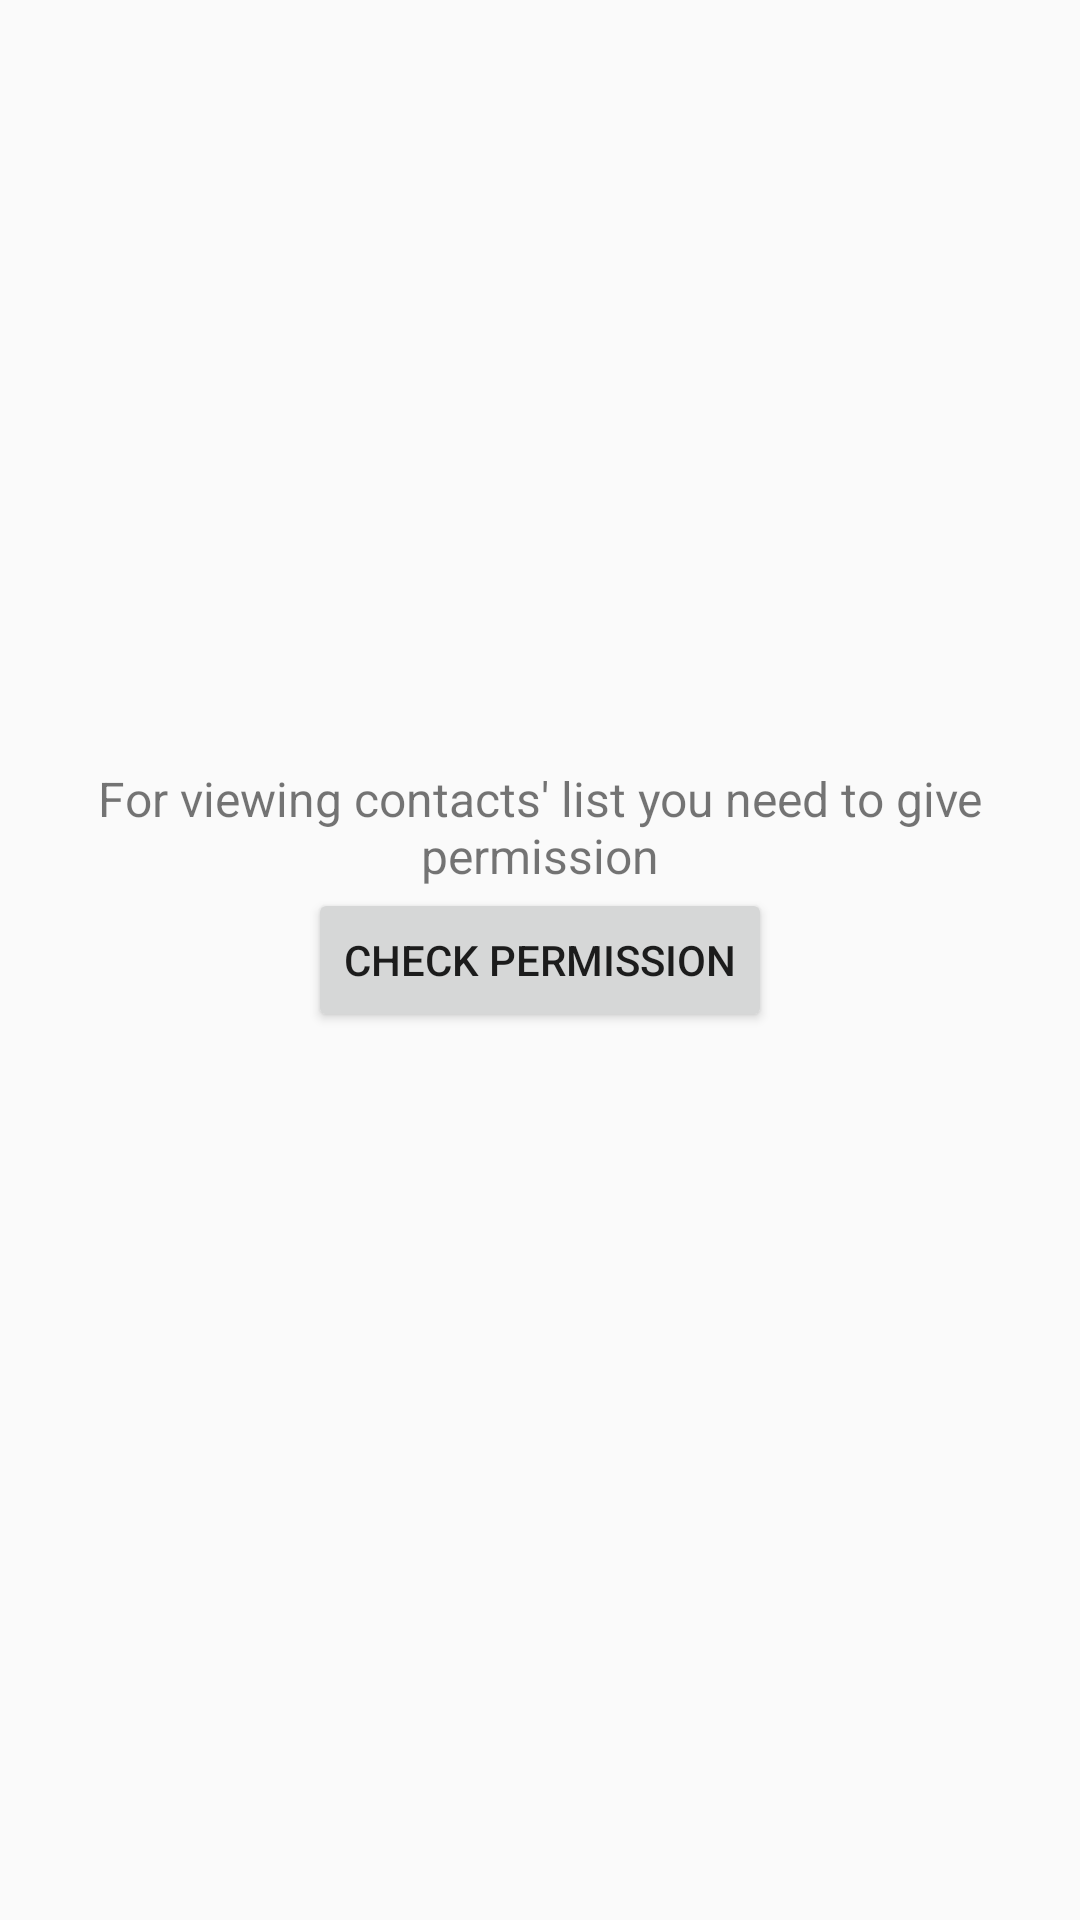

Layout XML and referenced resources for this Android screen:
<!-- AndroidManifest.xml: application theme AppTheme -->
<!-- res/layout/activity_main.xml -->
<?xml version="1.0" encoding="utf-8"?>
<androidx.constraintlayout.widget.ConstraintLayout xmlns:android="http://schemas.android.com/apk/res/android"
    xmlns:app="http://schemas.android.com/apk/res-auto"
    xmlns:tools="http://schemas.android.com/tools"
    android:layout_width="match_parent"
    android:layout_height="match_parent"
    tools:context=".MainActivity">

    <androidx.recyclerview.widget.RecyclerView
        android:id="@+id/recyclerView"
        android:layout_width="match_parent"
        android:layout_height="match_parent"
        app:layoutManager="LinearLayoutManager"
        app:layout_constraintBottom_toBottomOf="parent"
        app:layout_constraintEnd_toEndOf="parent"
        app:layout_constraintStart_toStartOf="parent"
        app:layout_constraintTop_toTopOf="parent"
        tools:listitem="@layout/contact_item" />

    <Button
        android:id="@+id/checkPermissionButton"
        android:layout_width="wrap_content"
        android:layout_height="wrap_content"
        android:text="@string/check_permission"
        app:layout_constraintBottom_toBottomOf="parent"
        app:layout_constraintEnd_toEndOf="parent"
        app:layout_constraintStart_toStartOf="parent"
        app:layout_constraintTop_toTopOf="@+id/recyclerView" />

    <TextView
        android:id="@+id/checkPermissionTextView"
        android:layout_width="wrap_content"
        android:layout_height="wrap_content"
        android:textSize="16sp"
        android:gravity="center"
        android:text="@string/info_check_permission"
        app:layout_constraintBottom_toTopOf="@+id/checkPermissionButton"
        app:layout_constraintEnd_toEndOf="parent"
        app:layout_constraintStart_toStartOf="parent" />

</androidx.constraintlayout.widget.ConstraintLayout>
<!-- res/layout/contact_item.xml (included above) -->
<?xml version="1.0" encoding="utf-8"?>
<androidx.cardview.widget.CardView
    xmlns:android="http://schemas.android.com/apk/res/android"
    xmlns:app="http://schemas.android.com/apk/res-auto"
    android:layout_width="match_parent"
    android:layout_height="wrap_content"
    style="@style/personCard"
    android:layout_margin="6dp">
    <LinearLayout
        android:layout_width="match_parent"
        android:orientation="vertical"
        android:padding="8dp"
        android:layout_height="match_parent">
        <TextView
            android:layout_width="wrap_content"
            android:layout_height="wrap_content"
            android:layout_margin="3dp"
            android:id="@+id/phoneNumber"
            style = "@style/phoneNumber"/>
        <TextView
            android:layout_width="wrap_content"
            android:layout_height="wrap_content"
            android:layout_margin="3dp"
            android:id="@+id/personName"
            style="@style/personName"/>
    </LinearLayout>
</androidx.cardview.widget.CardView>
<!-- resources referenced by this layout -->
<resources>
  <string name="check_permission">Check permission</string>
  <string name="info_check_permission">For viewing contacts\' list you need to give permission</string>
  <style name="personCard">
          <item name="cardElevation">6dp</item>
          <item name="cardCornerRadius">6dp</item>
      </style>
  <style name="personName">
          <item name="android:textSize">16sp</item>
      </style>
  <style name="phoneNumber">
          <item name="android:textSize">19sp</item>
          <item name="android:textStyle">bold</item>
      </style>
  <style name="AppTheme" parent="Theme.AppCompat.Light.DarkActionBar">
          
          <item name="colorPrimary">@color/colorPrimary</item>
          <item name="colorPrimaryDark">@color/colorPrimaryDark</item>
          <item name="colorAccent">@color/colorAccent</item>
      </style>
  <!-- not gathered from this repository: default colours our renderer supplied (Android Studio template values) -->
  <color name="colorPrimary">#FF6200EE</color>
  <color name="colorPrimaryDark">#FF3700B3</color>
  <color name="colorAccent">#FF03DAC5</color>
</resources>
